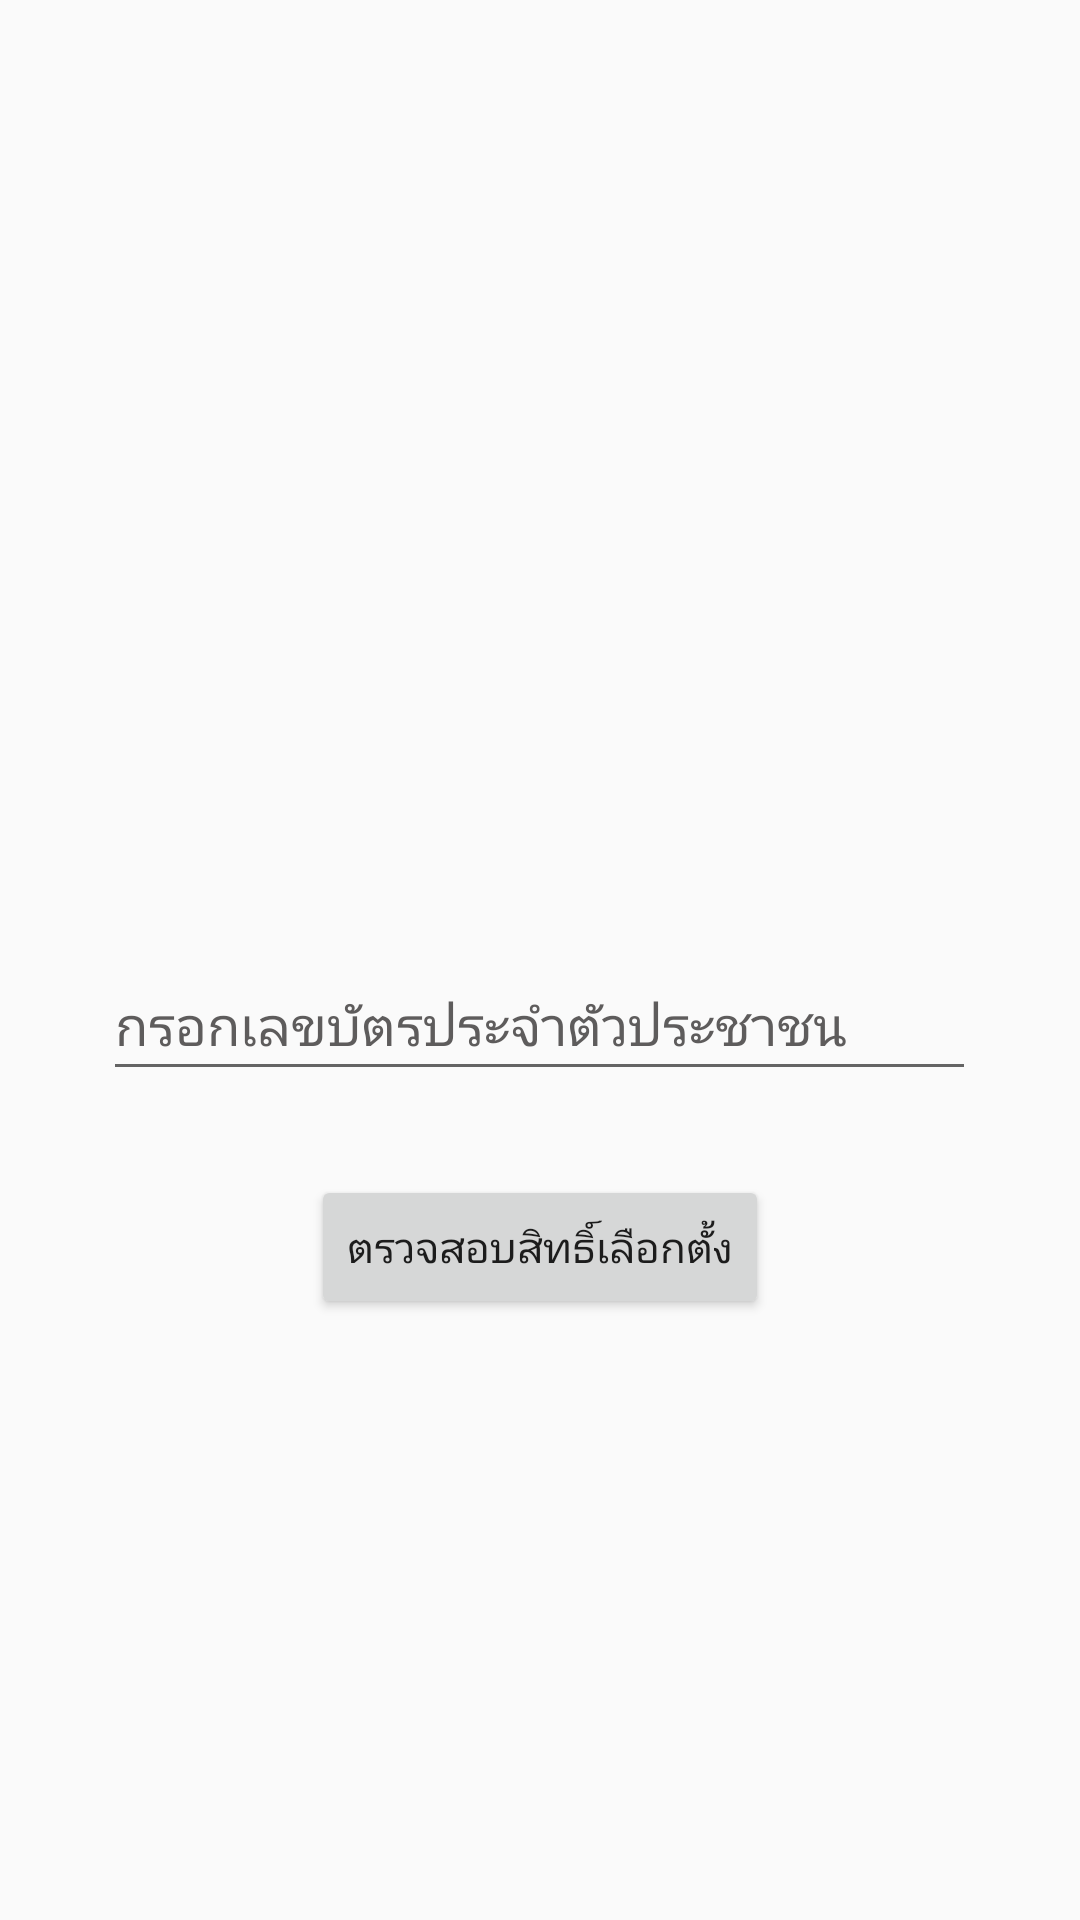

Layout XML and referenced resources for this Android screen:
<!-- AndroidManifest.xml: application theme AppTheme -->
<!-- res/layout/activity_main2.xml -->
<?xml version="1.0" encoding="utf-8"?>

<androidx.constraintlayout.widget.ConstraintLayout xmlns:android="http://schemas.android.com/apk/res/android"
    xmlns:app="http://schemas.android.com/apk/res-auto"
    xmlns:tools="http://schemas.android.com/tools"
    android:layout_width="match_parent"
    android:layout_height="match_parent"
    tools:context=".MainActivity2">

    <EditText
        android:id="@+id/editTextNumber"
        android:layout_width="291dp"
        android:layout_height="47dp"
        android:ems="10"
        android:inputType="number"
        android:text="กรอกเลขบัตรประจำตัวประชาชน"
        android:textColor="#5E5C5C"
        app:layout_constraintBottom_toBottomOf="parent"
        app:layout_constraintEnd_toEndOf="parent"
        app:layout_constraintHorizontal_bias="0.497"
        app:layout_constraintStart_toStartOf="parent"
        app:layout_constraintTop_toTopOf="parent"
        app:layout_constraintVertical_bias="0.534" />

    <Button
        android:id="@+id/button_check"
        android:layout_width="wrap_content"
        android:layout_height="wrap_content"
        android:layout_marginTop="28dp"
        android:text="ตรวจสอบสิทธิ์เลือกตั้ง"
        app:layout_constraintEnd_toEndOf="@+id/editTextNumber"
        app:layout_constraintStart_toStartOf="@+id/editTextNumber"
        app:layout_constraintTop_toBottomOf="@+id/editTextNumber" />
</androidx.constraintlayout.widget.ConstraintLayout>
<!-- resources referenced by this layout -->
<resources>
  <style name="AppTheme" parent="Theme.AppCompat.Light.DarkActionBar">
          
          <item name="colorPrimary">@color/colorPrimary</item>
          <item name="colorPrimaryDark">@color/colorPrimaryDark</item>
          <item name="colorAccent">@color/colorAccent</item>
      </style>
  <!-- not gathered from this repository: default colours our renderer supplied (Android Studio template values) -->
  <color name="colorPrimary">#FF6200EE</color>
  <color name="colorPrimaryDark">#FF3700B3</color>
  <color name="colorAccent">#FF03DAC5</color>
</resources>
